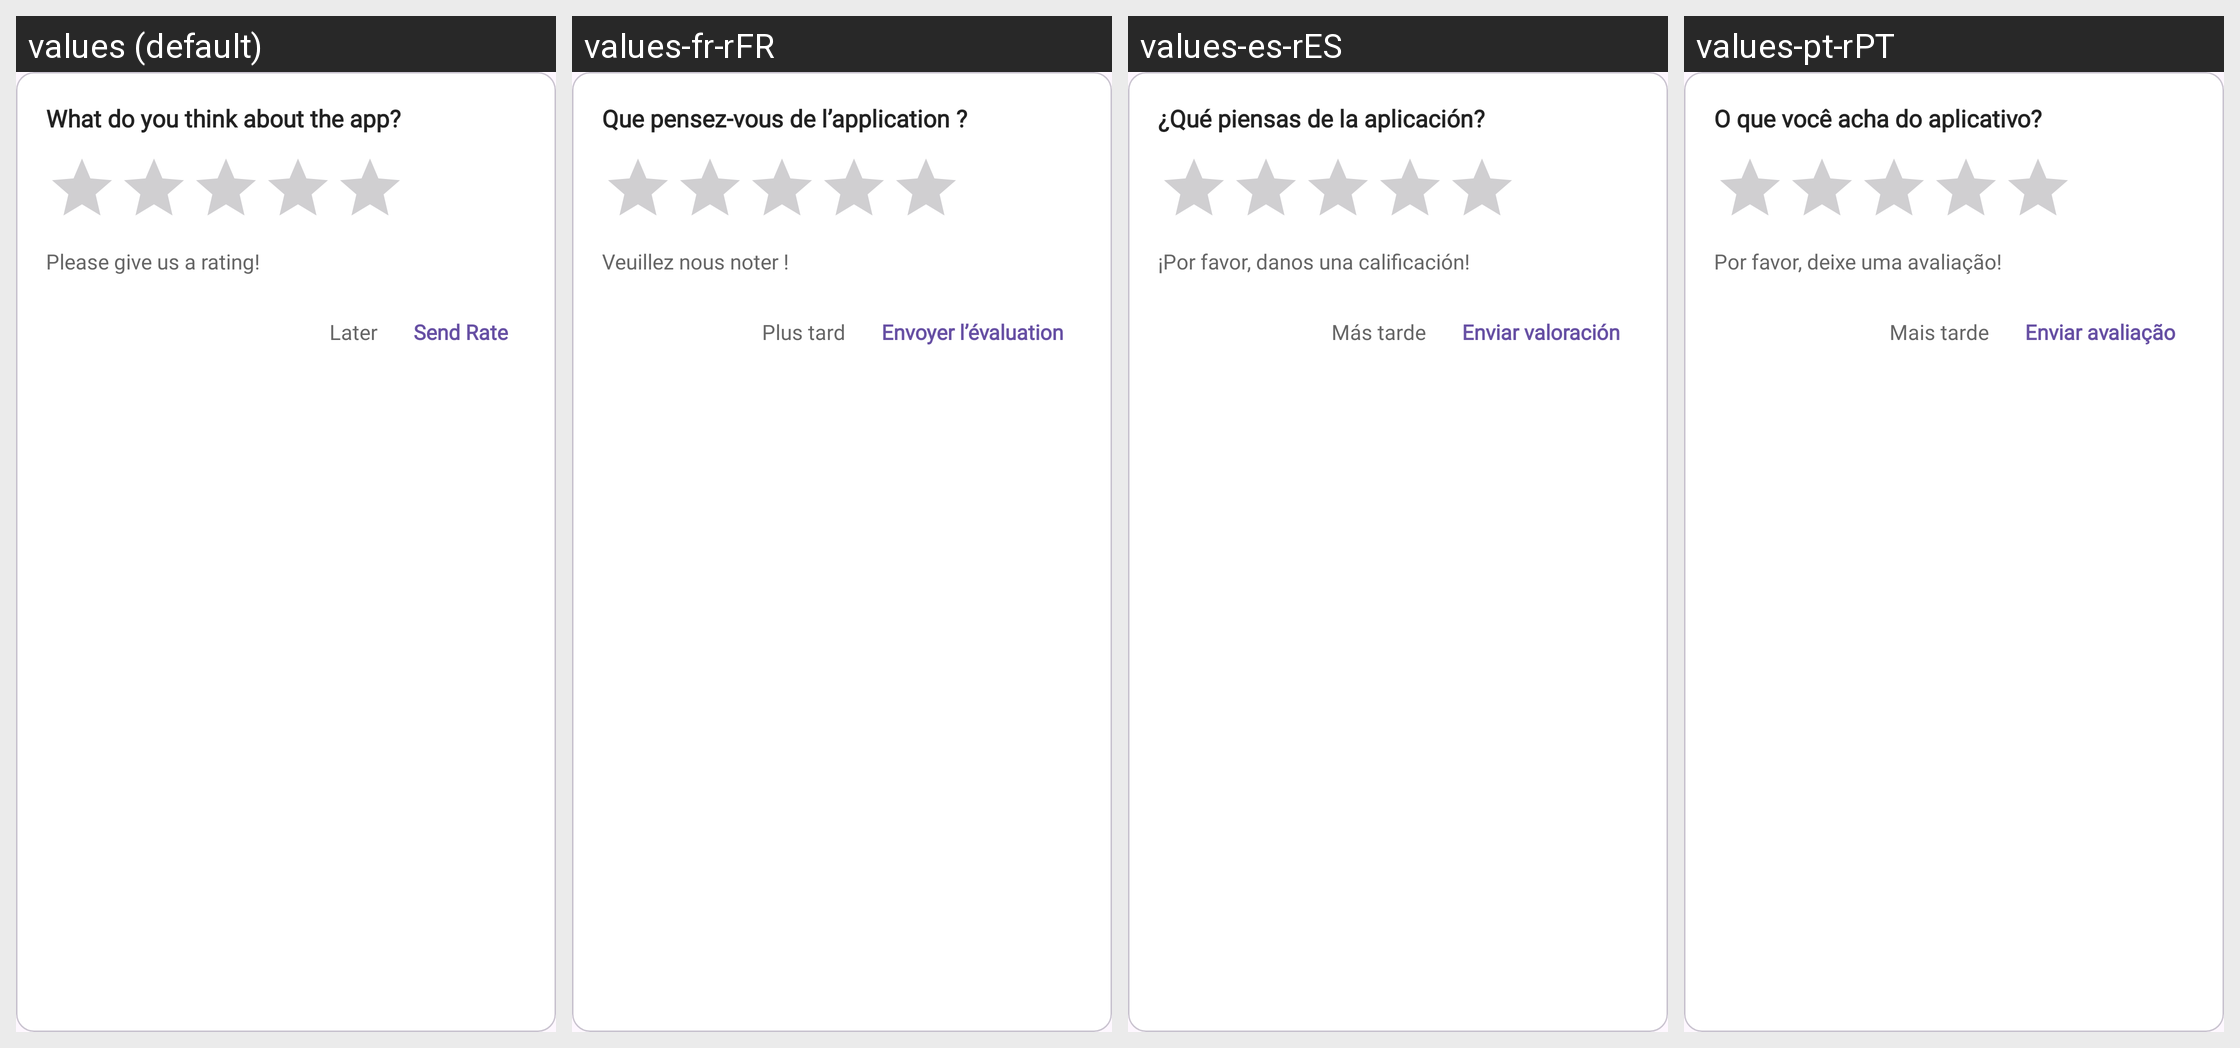

Here is an Android app screen in its default locale and in the app's own translations. Write out the translated-string differences for the strings that appear on this screen.
Android screen res/layout/dialog_rate.xml rendered under 4 locales, left to right: values (default), values-fr-rFR, values-es-rES, values-pt-rPT. Device: Nexus 5 (rendered at 1080×1920; each locale shown at half size, 540×960, under a caption strip naming it); theme Theme.MyApplication.
Other locales in the repository, not shown: values-de-rDE, values-hi-rIN, values-ja-rJP, values-vi.
Strings drawn on this screen, with the default value and each locale's value (text and hints the layout hard-codes, and strings that could not be matched under every locale, appear in the picture but are not listed):

what_do_you_think_about_app
  values: What do you think about the app?
  values-fr-rFR: Que pensez-vous de l’application ?
  values-es-rES: ¿Qué piensas de la aplicación?
  values-pt-rPT: O que você acha do aplicativo?

please_rate_us
  values: Please give us a rating!
  values-fr-rFR: Veuillez nous noter !
  values-es-rES: ¡Por favor, danos una calificación!
  values-pt-rPT: Por favor, deixe uma avaliação!

later
  values: Later
  values-fr-rFR: Plus tard
  values-es-rES: Más tarde
  values-pt-rPT: Mais tarde

send_rate
  values: Send Rate
  values-fr-rFR: Envoyer l’évaluation
  values-es-rES: Enviar valoración
  values-pt-rPT: Enviar avaliação
